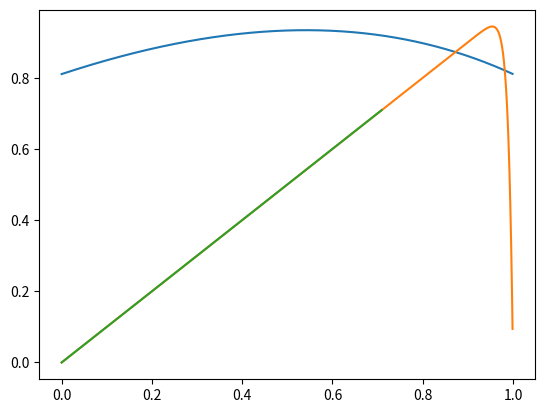

Recreate this plot in Python.
# 1.5d)

import numpy as np
import matplotlib.pyplot as plt

psi = 1
epsilon = [1, 0.01, 0.001]
x = np.arange(0, 1, 0.001)
if __name__ == '__main__':

    for ep in epsilon:
        # u=1/psi *((1+(np.exp(psi/ep)-1)*x-np.exp(x*psi/ep))/(np.exp(psi/ep)-1))
        # alternative form
        u = 1 / psi * (1 / (-1 + np.exp(psi / ep) - 1) - np.exp(x * psi / ep) / (-1 + np.exp(psi / ep)) + x)
        # print(u)
        plt.plot(x, u)
        # TODO Title etc.
        plt.show()
